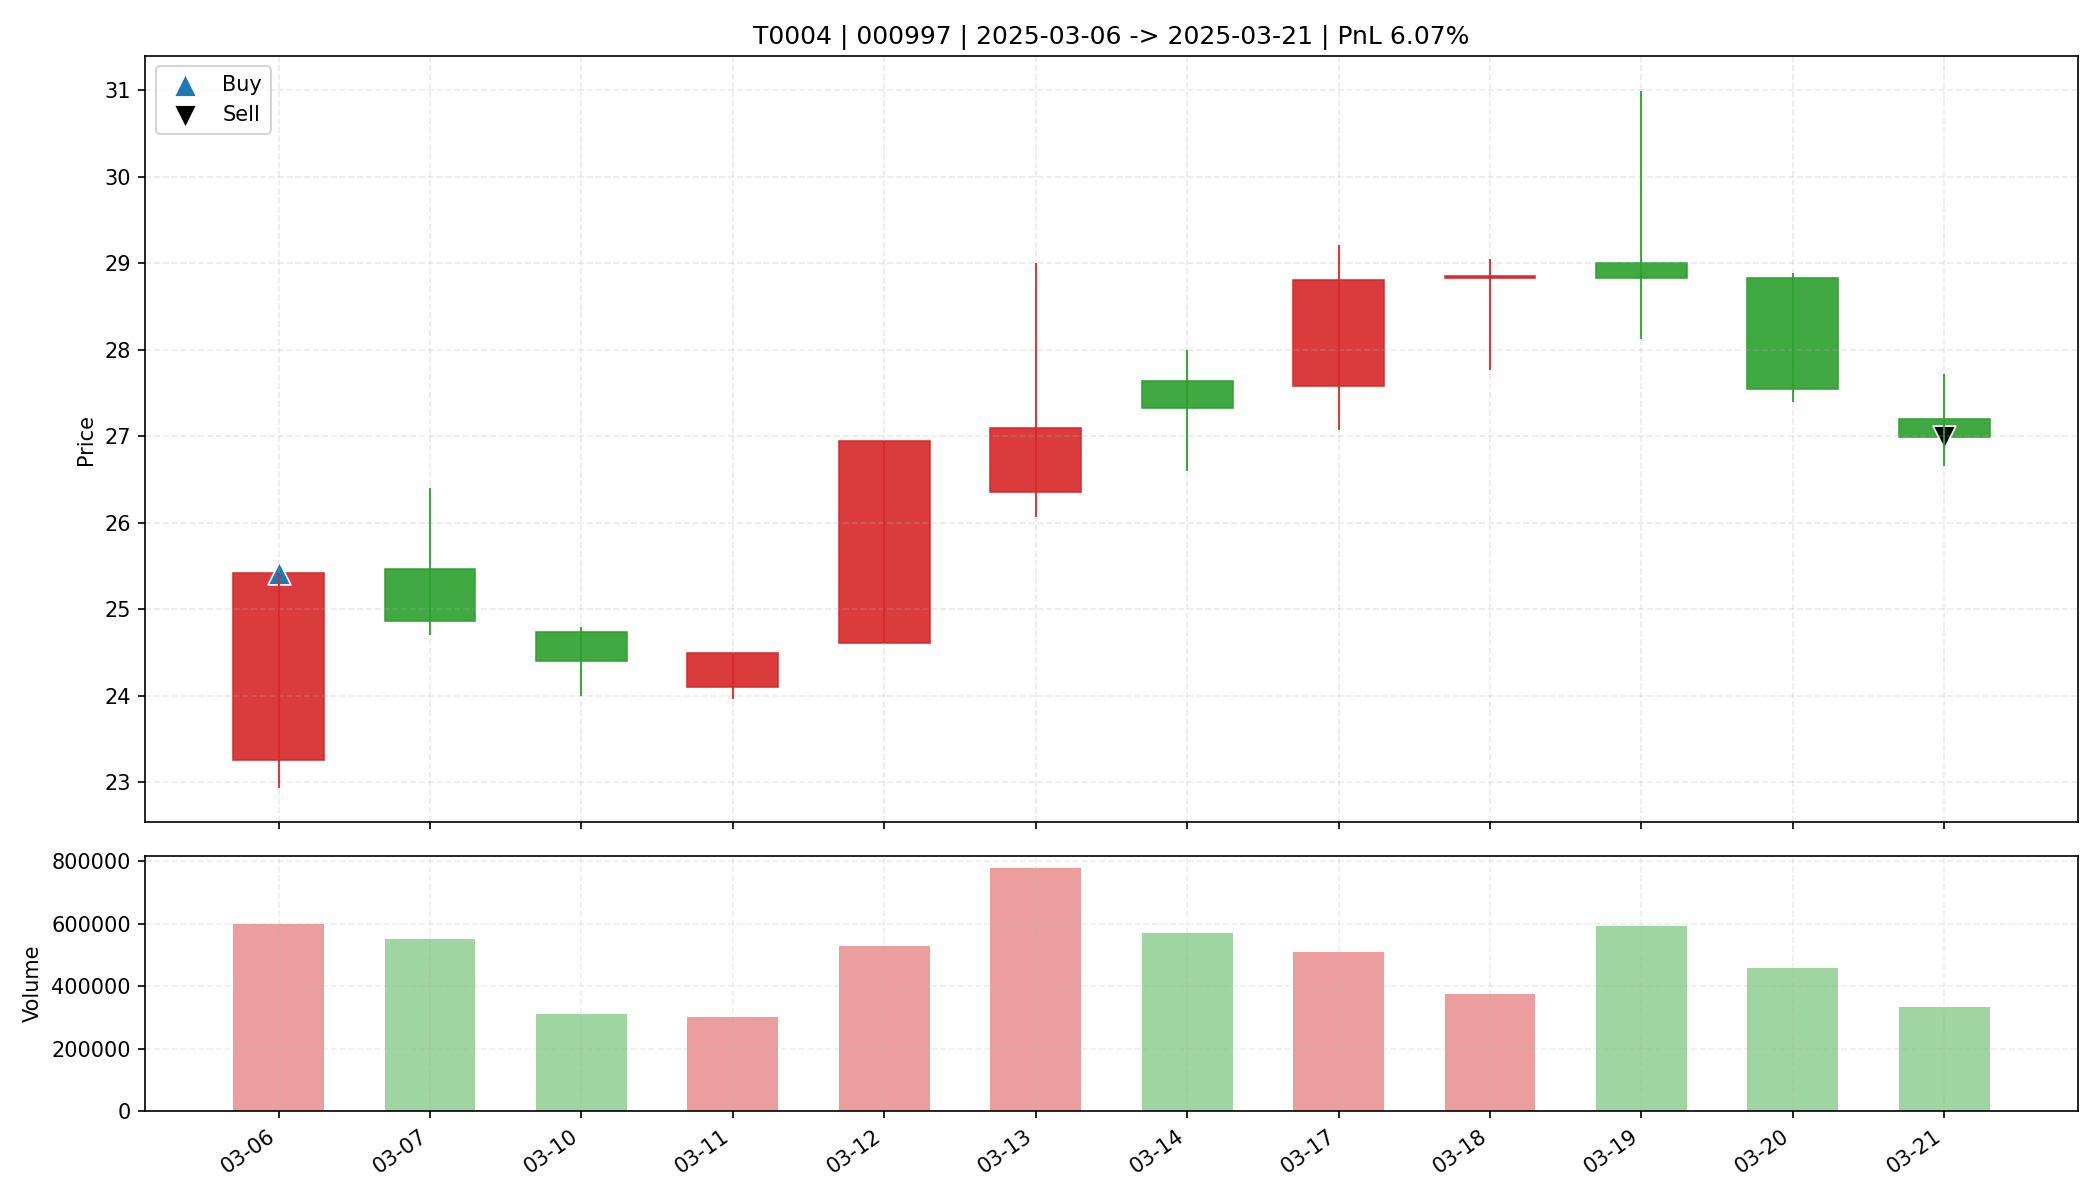

Values plotted in this chart, from the file beside it:
date, open, high, low, close, amount, volume, trade_id, code, buy_date, sell_date, buy_price, sell_price, matched_shares, buy_reason, sell_reason, sell_profit_pct, sell_hold_days, is_buy_day, is_sell_day, holding_day_index
2025-03-06, 23.26, 25.42, 22.94, 25.42, 1478222976, 599852, T0004, 000997, 2025-03-06, 2025-03-21, 25.42, 26.99, 1200, 前10日振幅9.1%, 阳线涨幅9.3%, 突破均线, 创20日新高, 放量2.…, 跌破MA10, 6.07, 11.0, True, False, 0
2025-03-07, 25.46, 26.4, 24.7, 24.86, 1404904448, 553060, T0004, 000997, 2025-03-06, 2025-03-21, 25.42, 26.99, 1200, 前10日振幅9.1%, 阳线涨幅9.3%, 突破均线, 创20日新高, 放量2.…, 跌破MA10, 6.07, 11.0, False, False, 1
2025-03-10, 24.74, 24.79, 24.0, 24.4, 753802688, 310523, T0004, 000997, 2025-03-06, 2025-03-21, 25.42, 26.99, 1200, 前10日振幅9.1%, 阳线涨幅9.3%, 突破均线, 创20日新高, 放量2.…, 跌破MA10, 6.07, 11.0, False, False, 2
2025-03-11, 24.1, 24.5, 23.96, 24.49, 733083904, 302733, T0004, 000997, 2025-03-06, 2025-03-21, 25.42, 26.99, 1200, 前10日振幅9.1%, 阳线涨幅9.3%, 突破均线, 创20日新高, 放量2.…, 跌破MA10, 6.07, 11.0, False, False, 3
2025-03-12, 24.61, 26.94, 24.61, 26.94, 1395640320, 530243, T0004, 000997, 2025-03-06, 2025-03-21, 25.42, 26.99, 1200, 前10日振幅9.1%, 阳线涨幅9.3%, 突破均线, 创20日新高, 放量2.…, 跌破MA10, 6.07, 11.0, False, False, 4
2025-03-13, 26.36, 29.0, 26.07, 27.09, 2106228096, 779420, T0004, 000997, 2025-03-06, 2025-03-21, 25.42, 26.99, 1200, 前10日振幅9.1%, 阳线涨幅9.3%, 突破均线, 创20日新高, 放量2.…, 跌破MA10, 6.07, 11.0, False, False, 5
2025-03-14, 27.64, 28.0, 26.6, 27.32, 1564118528, 572398, T0004, 000997, 2025-03-06, 2025-03-21, 25.42, 26.99, 1200, 前10日振幅9.1%, 阳线涨幅9.3%, 突破均线, 创20日新高, 放量2.…, 跌破MA10, 6.07, 11.0, False, False, 6
2025-03-17, 27.58, 29.21, 27.07, 28.81, 1444277504, 510303, T0004, 000997, 2025-03-06, 2025-03-21, 25.42, 26.99, 1200, 前10日振幅9.1%, 阳线涨幅9.3%, 突破均线, 创20日新高, 放量2.…, 跌破MA10, 6.07, 11.0, False, False, 7
2025-03-18, 28.83, 29.05, 27.77, 28.85, 1068860288, 377015, T0004, 000997, 2025-03-06, 2025-03-21, 25.42, 26.99, 1200, 前10日振幅9.1%, 阳线涨幅9.3%, 突破均线, 创20日新高, 放量2.…, 跌破MA10, 6.07, 11.0, False, False, 8
2025-03-19, 29.0, 30.99, 28.12, 28.83, 1759743232, 592010, T0004, 000997, 2025-03-06, 2025-03-21, 25.42, 26.99, 1200, 前10日振幅9.1%, 阳线涨幅9.3%, 突破均线, 创20日新高, 放量2.…, 跌破MA10, 6.07, 11.0, False, False, 9
2025-03-20, 28.83, 28.88, 27.4, 27.55, 1281978624, 458930, T0004, 000997, 2025-03-06, 2025-03-21, 25.42, 26.99, 1200, 前10日振幅9.1%, 阳线涨幅9.3%, 突破均线, 创20日新高, 放量2.…, 跌破MA10, 6.07, 11.0, False, False, 10
2025-03-21, 27.2, 27.72, 26.65, 26.99, 902182400, 333194, T0004, 000997, 2025-03-06, 2025-03-21, 25.42, 26.99, 1200, 前10日振幅9.1%, 阳线涨幅9.3%, 突破均线, 创20日新高, 放量2.…, 跌破MA10, 6.07, 11.0, False, True, 11
